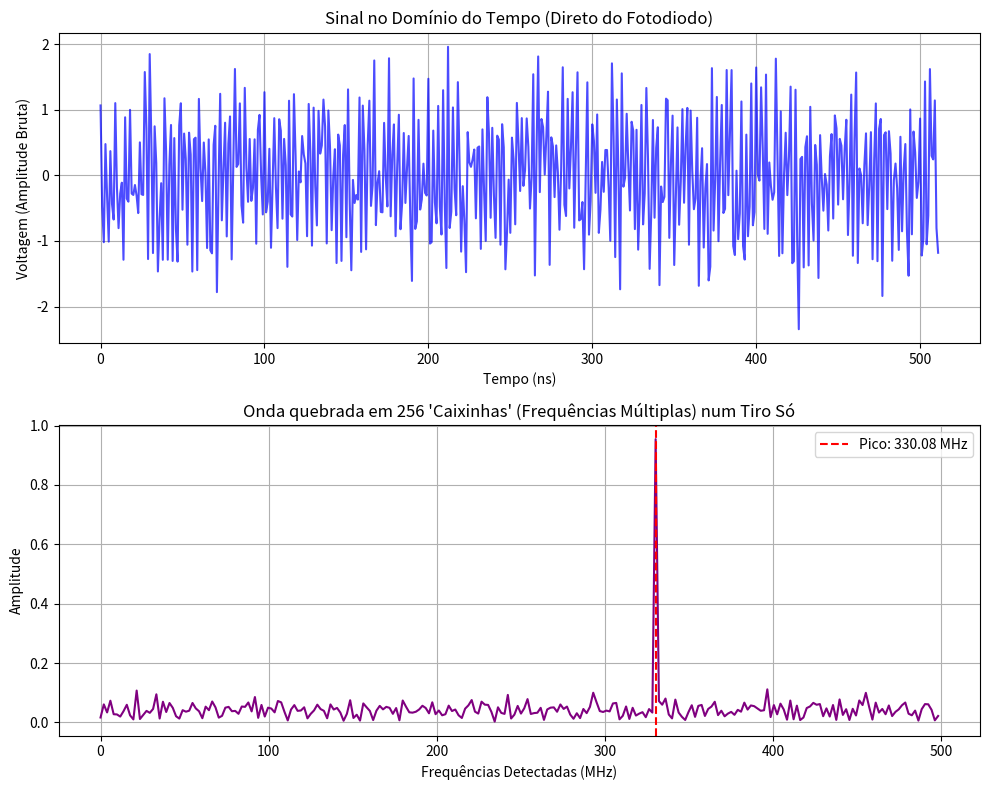

The matplotlib source for this figure:
import numpy as np
import matplotlib.pyplot as plt

# =====================================================================
# SIMULAÇÃO 1: A Matemática da Transformada de Fourier (FFT) no FPGA
# =====================================================================
# Objetivo: Mostrar como um bloco de FFT processa um bloco de tempo,
# extraindo todas as frequências DE UMA ÚNICA VEZ.
# =====================================================================

print("--- Iniciando Simulação de FFT ---")

# 1. Configurando o "ADC Virtual"
taxa_amostragem_adc = 1e9  # 1 GS/s (1 Bilhão de amostras por segundo)
tamanho_bloco_fft = 512    # Tamanho mínimo de pacotes que a FFT exige

# Vetor de tempo discreto para as 512 amostras (512 ns de duração total)
tempo = np.arange(tamanho_bloco_fft) / taxa_amostragem_adc 

# 2. Criando o Sinal Falso da Fibra Óptica (Sinal Misturado Sujo)
# Vamos fingir que o nosso "batimento" atual está ressoando em 330 MHz
freq_sinal_real = 330.0e6  # 330 MHz

# O sinal detectado pelo Fotodiodo (uma onda Cosseno + Chiado térmico)
sinal_adc = np.cos(2 * np.pi * freq_sinal_real * tempo) 
ruido = np.random.normal(0, 0.5, tamanho_bloco_fft)
sinal_adc += ruido # O sinal de entrada que o FPGA enxerga

# 3. A Matemática Mágica do FPGA (A Transformada de Fourier Radix-2)
# No FPGA, a FFT não roda instrução por instrução. Ela usa múltiplos
# multiplicadores cruzados (Borboletas Radix-2) disparando ao mesmo tempo.
print("Calculando FFT de 512 pontos...")
espectro_complexo = np.fft.fft(sinal_adc)

# A FFT gera números imaginários. O FPGA precisa calcular o "Módulo" (Amplitude)
# Amplitude = Raiz(Real^2 + Imaginário^2)
amplitudes = np.abs(espectro_complexo) / tamanho_bloco_fft * 2

# O ADC amostra 1 GHz, então as bandas de frequência criadas vão de 0 a 1 GHz.
frequencias_geradas = np.fft.fftfreq(tamanho_bloco_fft, d=1/taxa_amostragem_adc)

# No FPGA, só a primeira metade das bandas (frequências positivas) importa.
metade = tamanho_bloco_fft // 2
frequencias_positivas = frequencias_geradas[:metade]
amplitudes_positivas = amplitudes[:metade]

# Encontrando a "Caixinha" que brilhou mais forte
indice_pico = np.argmax(amplitudes_positivas)
freq_pico = frequencias_positivas[indice_pico]
amp_pico = amplitudes_positivas[indice_pico]

print(f"Resolução da 'Caixinha' de Frequência: {taxa_amostragem_adc/tamanho_bloco_fft / 1e6:.6f} MHz")
print(f"Pico Encontrado: {freq_pico/1e6:.2f} MHz com amplitude {amp_pico:.2f}")

# Plot para entender visualmente
plt.figure(figsize=(10, 8))

# Subplot 1: Domínio do Tempo
plt.subplot(2, 1, 1)
plt.plot(tempo * 1e9, sinal_adc, color='blue', alpha=0.7)
plt.title("Sinal no Domínio do Tempo (Direto do Fotodiodo)")
plt.xlabel("Tempo (ns)")
plt.ylabel("Voltagem (Amplitude Bruta)")
plt.grid(True)

# Subplot 2: Domínio da Frequência
plt.subplot(2, 1, 2)
plt.plot(frequencias_positivas / 1e6, amplitudes_positivas, color='purple')
plt.axvline(freq_pico/1e6, color='red', linestyle='--', label=f"Pico: {freq_pico/1e6:.2f} MHz")
plt.title("Onda quebrada em 256 'Caixinhas' (Frequências Múltiplas) num Tiro Só")
plt.xlabel("Frequências Detectadas (MHz)")
plt.ylabel("Amplitude")
plt.legend()
plt.grid(True)

plt.tight_layout()
plt.show()

print("\nConclusão da FFT:")
print("A matemática expôs a presença de TODOS os tons simultaneamente.")
print("Problema na fibra: O FPGA precisou consumir e esmagar 512 ns (51 metros físicos) do\ntempo espacial só para montar UMA foto de várias frequências, estragando\na resolução óptica de 0.1m.")
